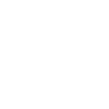
t = 0.00 s
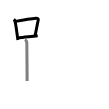
t = 3.50 s
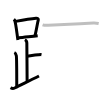
t = 7.25 s
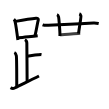
t = 10.75 s
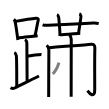
t = 14.50 s
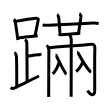
t = 18.00 s

The animated SVG that drew these frames (rendered in a browser with its animation timeline set to each time). Animation: 18 SMIL elements (animate=18); one cycle of 18.00 s.

<svg width="109px" height="109px" viewBox="0 0 px 109px" xmlns="http://www.w3.org/2000/svg" xmlns:xlink="http://www.w3.org/1999/xlink" xml:space="preserve" version="1.1"  baseProfile="full">
<path d="M13.78,19.37c0.37,0.3,0.75,0.55,0.91,0.92c1.28,2.96,2.35,14.39,3.23,19.71" style="fill:none;stroke:black;stroke-width:3;opacity:0">
  <animate attributeType="CSS" attributeName="opacity" from="0" to="1" begin="0s" dur="1s" repeatCount="Indefinite" fill="freeze" />
</path>
<path d="M15.61,21.38c8.48-1.54,16.26-2.76,20.45-3.14c1.53-0.14,2.46,0.82,2.24,1.63c-1.01,3.74-2.08,11.37-3.32,15.64" style="fill:none;stroke:black;stroke-width:3;opacity:0">
  <animate attributeType="CSS" attributeName="opacity" from="0" to="1" begin="1s" dur="1s" repeatCount="Indefinite" fill="freeze" />
</path>
<path d="M18.56,37.81c5.09-0.44,12.15-1.29,19.14-1.97" style="fill:none;stroke:black;stroke-width:3;opacity:0">
  <animate attributeType="CSS" attributeName="opacity" from="0" to="1" begin="2s" dur="1s" repeatCount="Indefinite" fill="freeze" />
</path>
<path d="M24.87,39.74c1.09,0.5,1.96,2.23,1.96,3.25c0,5.51,0.28,28.01,0.28,38" style="fill:none;stroke:black;stroke-width:3;opacity:0">
  <animate attributeType="CSS" attributeName="opacity" from="0" to="1" begin="3s" dur="1s" repeatCount="Indefinite" fill="freeze" />
</path>
<path d="M27.38,56.24c3.37-0.49,7.37-1.24,10.85-1.5c1.74-0.13,2.18-0.25,3.26,0" style="fill:none;stroke:black;stroke-width:3;opacity:0">
  <animate attributeType="CSS" attributeName="opacity" from="0" to="1" begin="4s" dur="1s" repeatCount="Indefinite" fill="freeze" />
</path>
<path d="M14.37,52.49c1.09,0.5,1.74,2.25,1.96,3.25c0.22,1,0.42,19.51,0.42,31.26" style="fill:none;stroke:black;stroke-width:3;opacity:0">
  <animate attributeType="CSS" attributeName="opacity" from="0" to="1" begin="5s" dur="1s" repeatCount="Indefinite" fill="freeze" />
</path>
<path d="M10.5,87.73c1,0.52,3.32,0.66,4.14,0.25c8.07-4.01,15.46-7.5,24.36-11.99" style="fill:none;stroke:black;stroke-width:3;opacity:0">
  <animate attributeType="CSS" attributeName="opacity" from="0" to="1" begin="6s" dur="1s" repeatCount="Indefinite" fill="freeze" />
</path>
<path d="M42.57,24.8c1.48,0.53,4.2,0.59,5.69,0.53c8.5-0.33,29-1.58,45.24-2.34c2.47-0.12,3.95,0.25,5.19,0.52" style="fill:none;stroke:black;stroke-width:3;opacity:0">
  <animate attributeType="CSS" attributeName="opacity" from="0" to="1" begin="7s" dur="1s" repeatCount="Indefinite" fill="freeze" />
</path>
<path d="M57.01,14.69c0.89,0.35,1.42,1.6,1.6,2.31c0.18,0.71,1.5,14.57,1.32,19" style="fill:none;stroke:black;stroke-width:3;opacity:0">
  <animate attributeType="CSS" attributeName="opacity" from="0" to="1" begin="8s" dur="1s" repeatCount="Indefinite" fill="freeze" />
</path>
<path d="M79.35,13.75c0.89,0.35,1.42,1.6,1.6,2.31c0.18,0.71-1.45,10.94-2.45,17.4" style="fill:none;stroke:black;stroke-width:3;opacity:0">
  <animate attributeType="CSS" attributeName="opacity" from="0" to="1" begin="9s" dur="1s" repeatCount="Indefinite" fill="freeze" />
</path>
<path d="M59.93,34.76c3.37,0,17.26-1.29,20.3-1.45" style="fill:none;stroke:black;stroke-width:3;opacity:0">
  <animate attributeType="CSS" attributeName="opacity" from="0" to="1" begin="10s" dur="1s" repeatCount="Indefinite" fill="freeze" />
</path>
<path d="M46.75,45.27c1.25,1.23,2.12,2.95,2.11,4.68C48.75,64,48.67,92.41,48.67,97.02" style="fill:none;stroke:black;stroke-width:3;opacity:0">
  <animate attributeType="CSS" attributeName="opacity" from="0" to="1" begin="11s" dur="1s" repeatCount="Indefinite" fill="freeze" />
</path>
<path d="M48.56,47.71c9.87-0.96,36.46-2.76,42.67-3.5c2.01-0.24,3.7,0.97,3.63,3.61C94.5,61.25,94.74,74,94.74,89.67c0,8.83-4.99,4.33-7.25,1" style="fill:none;stroke:black;stroke-width:3;opacity:0">
  <animate attributeType="CSS" attributeName="opacity" from="0" to="1" begin="12s" dur="1s" repeatCount="Indefinite" fill="freeze" />
</path>
<path d="M69.44,34.84c1.01,1.2,1.81,2.65,1.81,4.33c0,0.96-0.1,55.02-0.1,57.67" style="fill:none;stroke:black;stroke-width:3;opacity:0">
  <animate attributeType="CSS" attributeName="opacity" from="0" to="1" begin="13s" dur="1s" repeatCount="Indefinite" fill="freeze" />
</path>
<path d="M58.93,62.62c-1.09,3.77-3.91,9.11-6.17,11.24" style="fill:none;stroke:black;stroke-width:3;opacity:0">
  <animate attributeType="CSS" attributeName="opacity" from="0" to="1" begin="14s" dur="1s" repeatCount="Indefinite" fill="freeze" />
</path>
<path d="M55.55,54.9c0.38,0,0.71,0.53,0.89,0.91c2.98,6.41,6.37,13,9.13,17.52c0.31,0.51,0.61,0.7,0.94,0.84" style="fill:none;stroke:black;stroke-width:3;opacity:0">
  <animate attributeType="CSS" attributeName="opacity" from="0" to="1" begin="15s" dur="1s" repeatCount="Indefinite" fill="freeze" />
</path>
<path d="M82.87,61.55c-1.19,3.33-4.27,8.04-6.74,9.93" style="fill:none;stroke:black;stroke-width:3;opacity:0">
  <animate attributeType="CSS" attributeName="opacity" from="0" to="1" begin="16s" dur="1s" repeatCount="Indefinite" fill="freeze" />
</path>
<path d="M77.09,52.23c0.48,0,0.92,0.53,1.14,0.94c3.27,6.08,7.52,13.33,11.68,18.01c0.43,0.48,0.78,0.72,1.2,0.87" style="fill:none;stroke:black;stroke-width:3;opacity:0">
  <animate attributeType="CSS" attributeName="opacity" from="0" to="1" begin="17s" dur="1s" repeatCount="Indefinite" fill="freeze" />
</path>
</svg>
